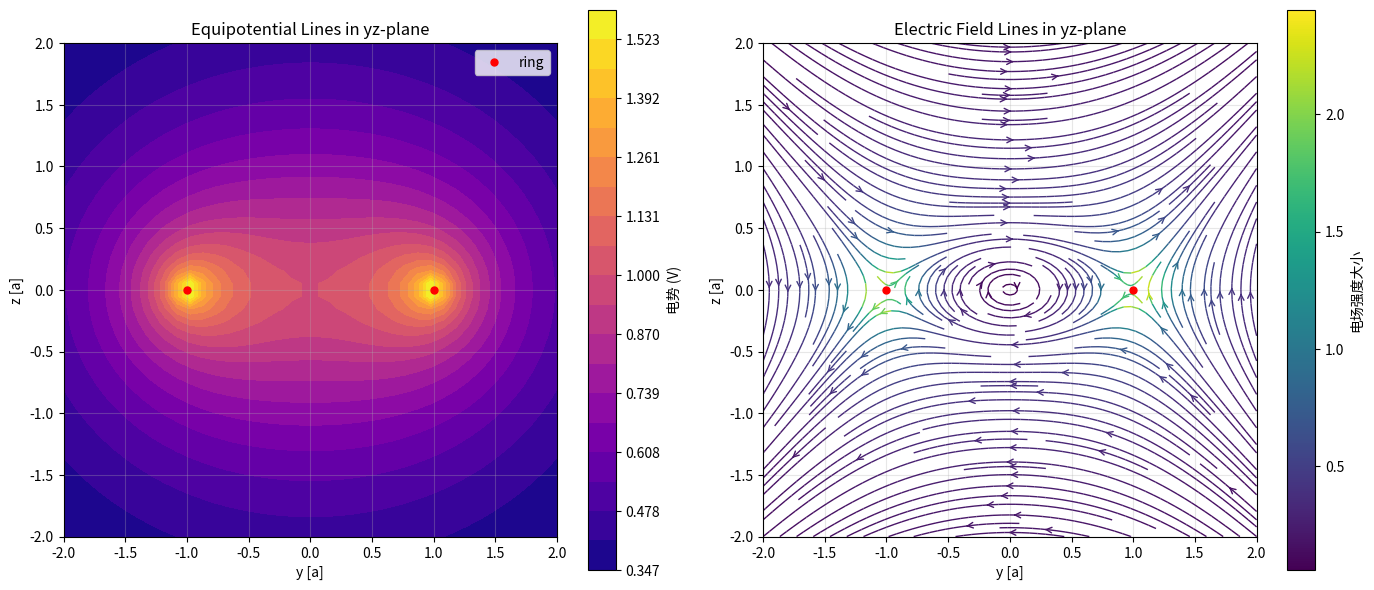

Write the Python code that produced this figure.
import numpy as np
import matplotlib.pyplot as plt
from scipy.integrate import quad  # 导入数值积分函数

# --- 常量定义 ---
a = 1.0  # 圆环半径 (单位：米)
q = 1.0  # 电荷参数 (总电荷 Q = 4*pi*eps0*q)
eps0 = 1.0  # 真空介电常数 (为简化计算设为1)
C = q / (2 * np.pi)  # 电势计算公式中的常数项

# --- 计算函数 ---

def potential_integrand(phi, y, z):
    """
    电势积分的被积函数
    参数:
        phi: 圆环上的角度参数 (弧度)
        y, z: 计算点的y,z坐标
    返回:
        被积函数值 (1/R)
    """
    # 计算场点到圆环上某点的距离
    R = np.sqrt((a * np.cos(phi))**2 + (y - a * np.sin(phi))**2 + z**2)
    return 1.0 / R if R > 1e-10 else 0  # 避免除零错误

def calculate_potential(y, z):
    """
    计算单点(0,y,z)处的电势
    参数:
        y, z: 计算点的y,z坐标
    返回:
        该点的电势值
    """
    # 使用quad函数进行0到2π的积分
    result, _ = quad(potential_integrand, 0, 2*np.pi, args=(y, z))
    return C * result  # 乘以常数项得到最终电势

def calculate_potential_on_grid(y_coords, z_coords):
    """
    在yz平面网格上计算电势分布
    参数:
        y_coords: y坐标数组
        z_coords: z坐标数组
    返回:
        V: 电势矩阵
        y_grid, z_grid: 网格坐标
    """
    # 初始化电势矩阵
    V = np.zeros((len(z_coords), len(y_coords)))
    
    # 遍历网格中的每个点
    for i, z in enumerate(z_coords):
        for j, y in enumerate(y_coords):
            V[i,j] = calculate_potential(y, z)
    
    # 生成网格坐标
    return V, *np.meshgrid(y_coords, z_coords)

def calculate_electric_field_on_grid(V, y_coords, z_coords):
    """
    通过电势梯度计算电场
    参数:
        V: 电势矩阵
        y_coords: y坐标数组
        z_coords: z坐标数组
    返回:
        Ey, Ez: 电场的y和z分量
    """
    # 计算网格间距
    dy = y_coords[1] - y_coords[0]
    dz = z_coords[1] - z_coords[0]
    
    # 计算电势梯度(注意负号)
    Ey, Ez = np.gradient(-V, dy, dz)
    
    return Ey, Ez

# --- 可视化函数 ---

def plot_potential_and_field(y_coords, z_coords, V, Ey, Ez, y_grid, z_grid):
    """
    绘制电势和电场分布图
    参数:
        y_coords, z_coords: 坐标范围
        V: 电势矩阵
        Ey, Ez: 电场分量
        y_grid, z_grid: 网格坐标
    """
    fig = plt.figure(figsize=(14, 6))  # 创建画布
    
    # 1. 绘制等势线图
    ax1 = plt.subplot(1, 2, 1)
    
    # 设置等势线层级
    levels = np.linspace(V.min(), V.max(), 20)
    
    # 绘制填充等势线
    contour = ax1.contourf(y_grid, z_grid, V, levels=levels, cmap='plasma')
    plt.colorbar(contour, label='电势 (V)')
    
    # 设置坐标轴标签和标题
    ax1.set_xlabel('y [a]')
    ax1.set_ylabel('z [a]')
    ax1.set_title('Equipotential Lines in yz-plane')
    ax1.set_aspect('equal')  # 保持纵横比
    ax1.grid(True, alpha=0.3)  # 添加半透明网格
    
    # 标记圆环位置
    ax1.plot([-a, a], [0, 0], 'ro', markersize=5, label='ring')
    ax1.legend()
    
    # 2. 绘制电场线图
    ax2 = plt.subplot(1, 2, 2)
    
    # 计算电场强度大小(用于着色)
    E_magnitude = np.sqrt(Ey**2 + Ez**2)
    
    # 绘制流线图(电场线)
    ax2.streamplot(y_grid, z_grid, Ey, Ez, 
                  color=E_magnitude,  # 按场强着色
                  cmap='viridis',     # 使用viridis颜色映射
                  linewidth=1,        # 线宽
                  density=2,          # 流线密度
                  arrowstyle='->')    # 箭头样式
    
    # 添加颜色条
    plt.colorbar(ax2.collections[0], label='电场强度大小')
    
    # 设置坐标轴标签和标题
    ax2.set_xlabel('y [a]')
    ax2.set_ylabel('z [a]')
    ax2.set_title('Electric Field Lines in yz-plane')
    ax2.set_aspect('equal')
    ax2.grid(True, alpha=0.3)
    ax2.plot([-a, a], [0, 0], 'ro', markersize=5)
    
    plt.tight_layout()  # 自动调整子图间距
    plt.show()

# --- 主程序 ---
if __name__ == "__main__":
    # 定义计算区域 (yz平面, x=0)
    y_range = np.linspace(-2*a, 2*a, 40)  # y方向坐标
    z_range = np.linspace(-2*a, 2*a, 40)  # z方向坐标
    
    print("正在计算电势分布...")
    V, y_grid, z_grid = calculate_potential_on_grid(y_range, z_range)
    
    print("正在计算电场分布...")
    Ey, Ez = calculate_electric_field_on_grid(V, y_range, z_range)
    
    print("正在绘制结果...")
    plot_potential_and_field(y_range, z_range, V, Ey, Ez, y_grid, z_grid)
    print("计算和绘图完成。")
